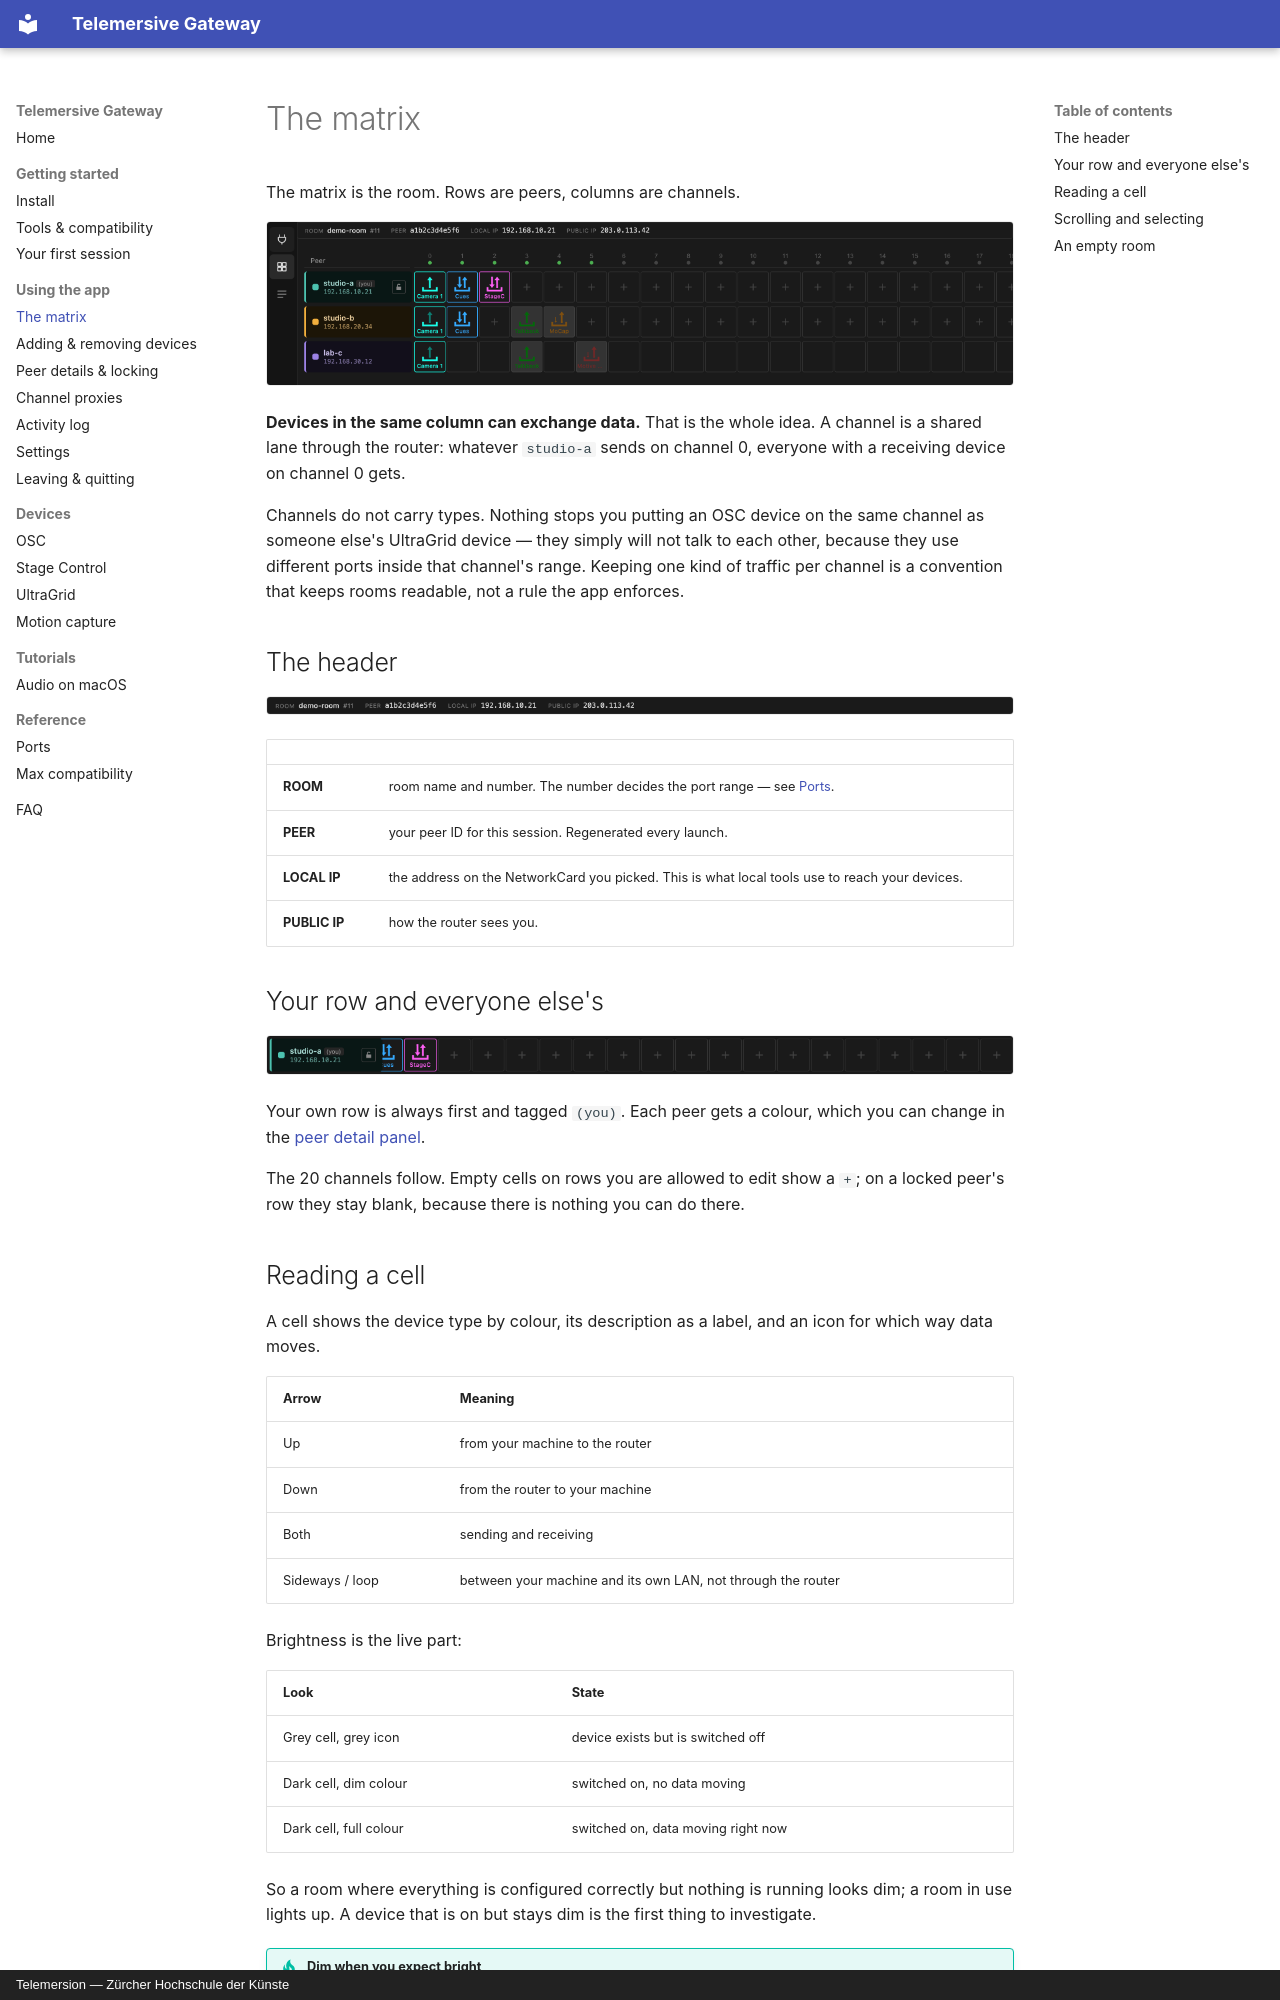

repository: telemersion/telemersive-portbay · page: guide/matrix/index.html · generator: mkdocs · copyright: Telemersion — Zürcher Hochschule der Künste

# The matrix

The matrix is the room. Rows are peers, columns are channels.

![The matrix with three peers](../assets/screenshots/matrix-three-peers.png)

**Devices in the same column can exchange data.** That is the whole idea. A
channel is a shared lane through the router: whatever `studio-a` sends on
channel 0, everyone with a receiving device on channel 0 gets.

Channels do not carry types. Nothing stops you putting an OSC device on the same
channel as someone else's UltraGrid device — they simply will not talk to each
other, because they use different ports inside that channel's range. Keeping one
kind of traffic per channel is a convention that keeps rooms readable, not a rule
the app enforces.

## The header

![Room header](../assets/screenshots/matrix-room-header.png)

| | |
| --- | --- |
| **ROOM** | room name and number. The number decides the port range — see [Ports](../reference/ports.md). |
| **PEER** | your peer ID for this session. Regenerated every launch. |
| **LOCAL IP** | the address on the NetworkCard you picked. This is what local tools use to reach your devices. |
| **PUBLIC IP** | how the router sees you. |

## Your row and everyone else's

![A peer row](../assets/screenshots/matrix-peer-row.png)

Your own row is always first and tagged `(you)`. Each peer gets a colour, which
you can change in the [peer detail panel](peer-detail.md).

The 20 channels follow. Empty cells on rows you are allowed to edit show a `+`;
on a locked peer's row they stay blank, because there is nothing you can do
there.
